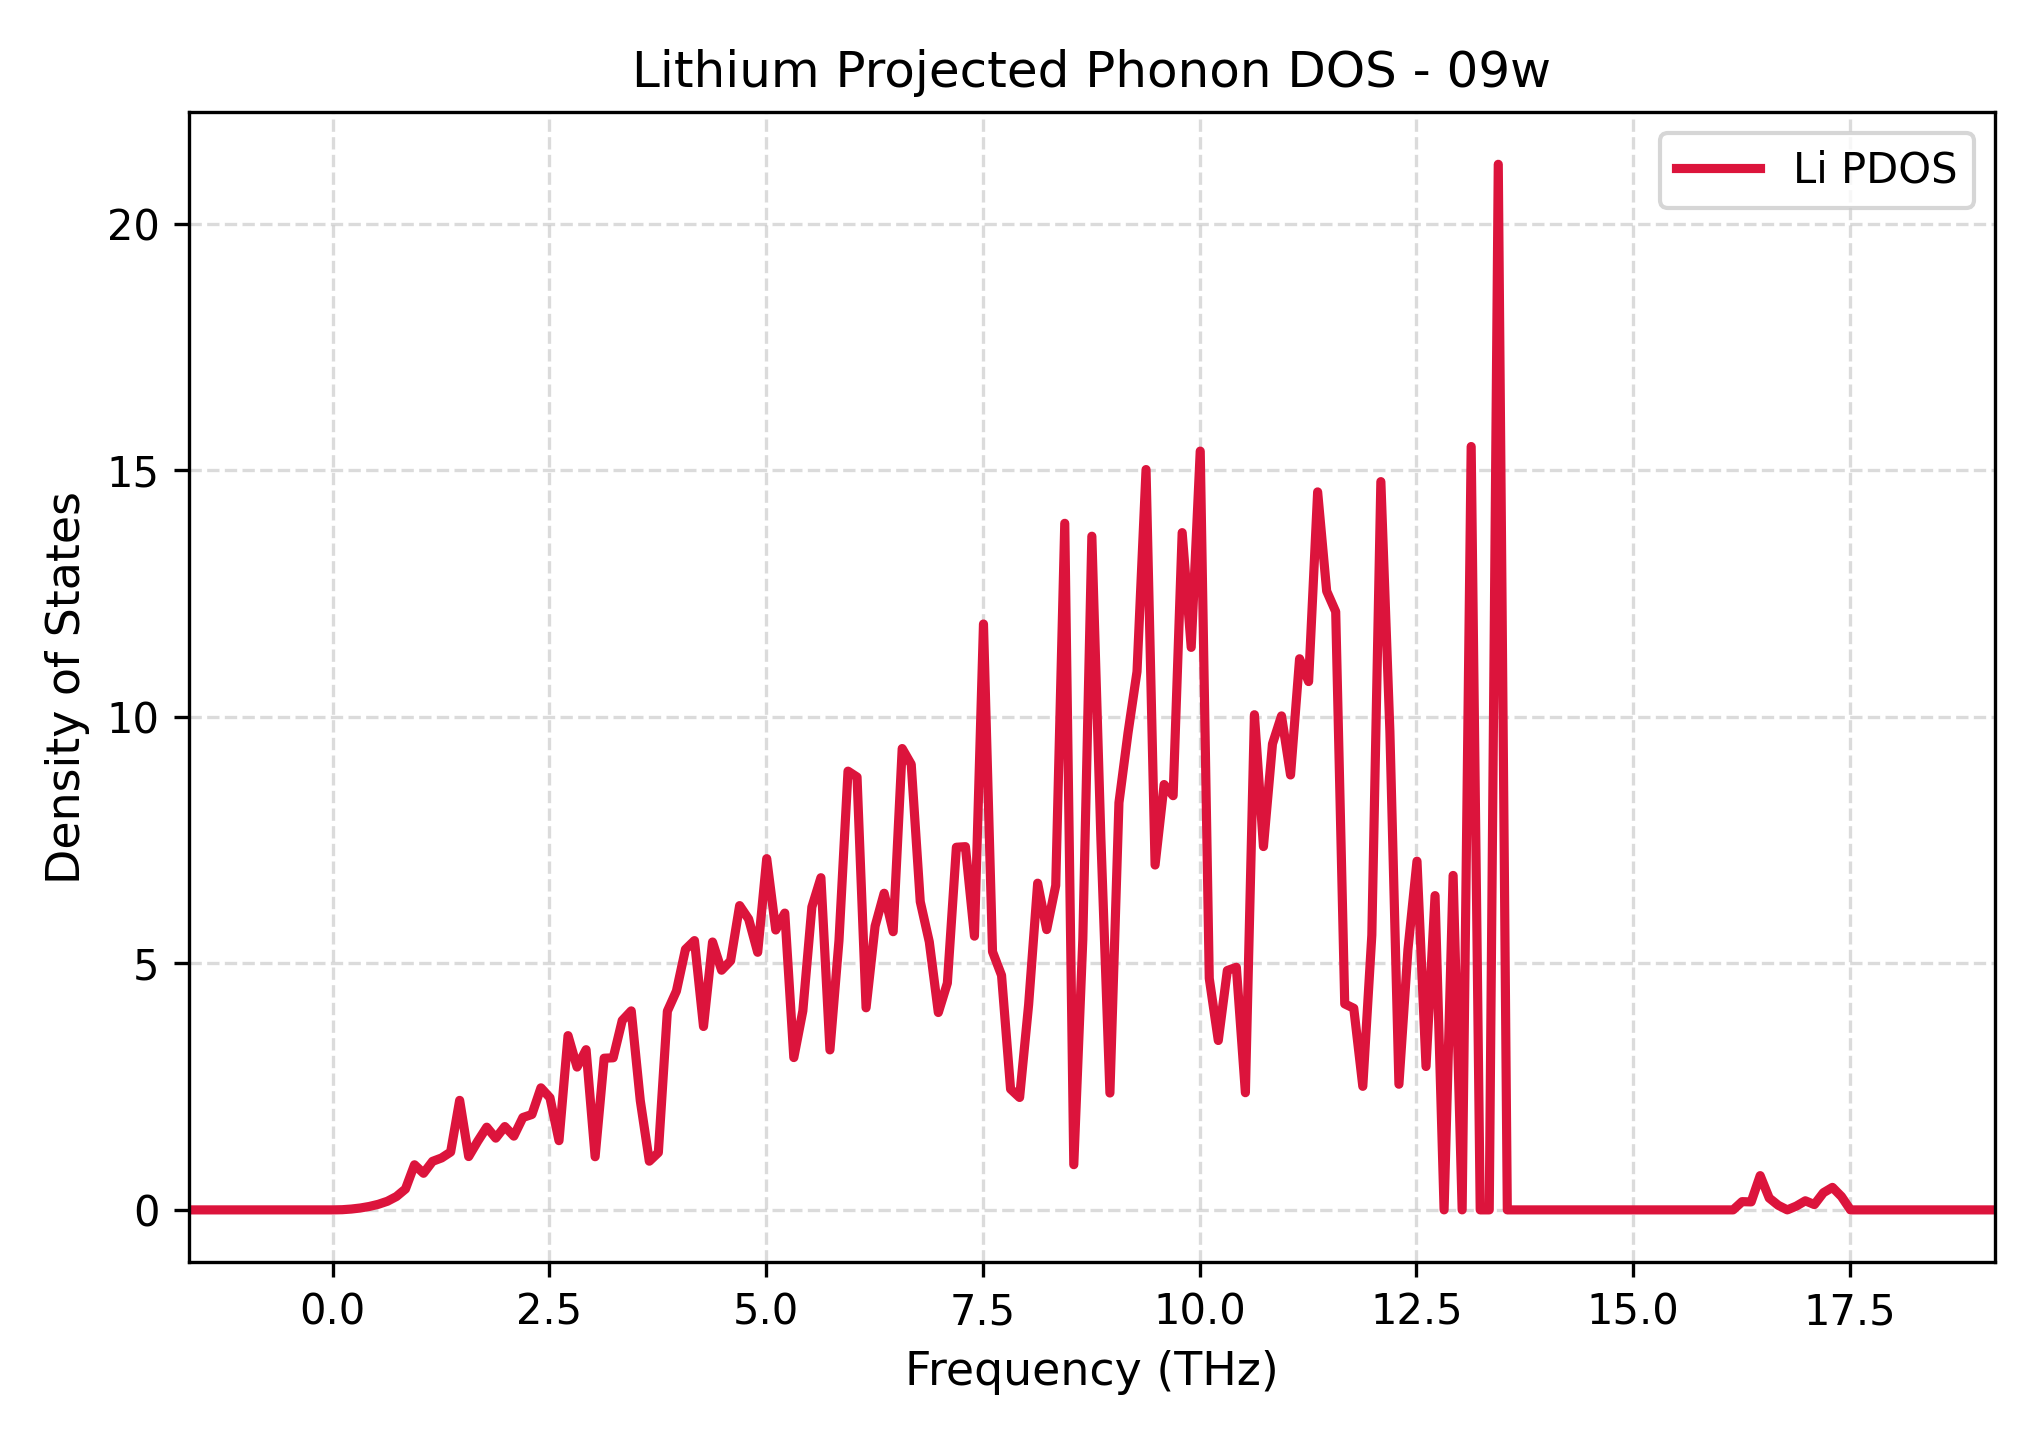

The data file committed next to this chart (first rows):
Frequency_THz, Lithium_PDOS
-1.659, 0.0
-1.555, 0.0
-1.451, 0.0
-1.347, 0.0
-1.242, 0.0
-1.138, 0.0
-1.034, 0.0
-0.93, 0.0
-0.8258, 0.0
-0.7216, 0.0
-0.6175, 0.0
-0.5133, 0.0
-0.4091, 0.0
-0.305, 0.0
-0.2008, 0.0
-0.09664, 0.0
0.007525, 0.0
0.1117, 0.003768
0.2159, 0.01697
0.32, 0.03815
0.4242, 0.06971
0.5284, 0.1137
0.6325, 0.1751
0.7367, 0.2708
0.8409, 0.4238
0.945, 0.9146
1.049, 0.7423
1.153, 0.9844
1.258, 1.053
1.362, 1.173
1.466, 2.221
1.57, 1.081
1.674, 1.392
1.778, 1.677
1.883, 1.455
1.987, 1.69
2.091, 1.496
2.195, 1.874
2.299, 1.935
2.403, 2.475
2.508, 2.274
2.612, 1.404
2.716, 3.534
2.82, 2.896
2.924, 3.249
3.028, 1.078
3.133, 3.076
3.237, 3.084
3.341, 3.841
3.445, 4.036
3.549, 2.216
3.653, 0.9874
3.758, 1.162
3.862, 4.03
3.966, 4.438
4.07, 5.283
4.174, 5.461
4.278, 3.719
4.382, 5.433
4.487, 4.86
... 141 more rows
